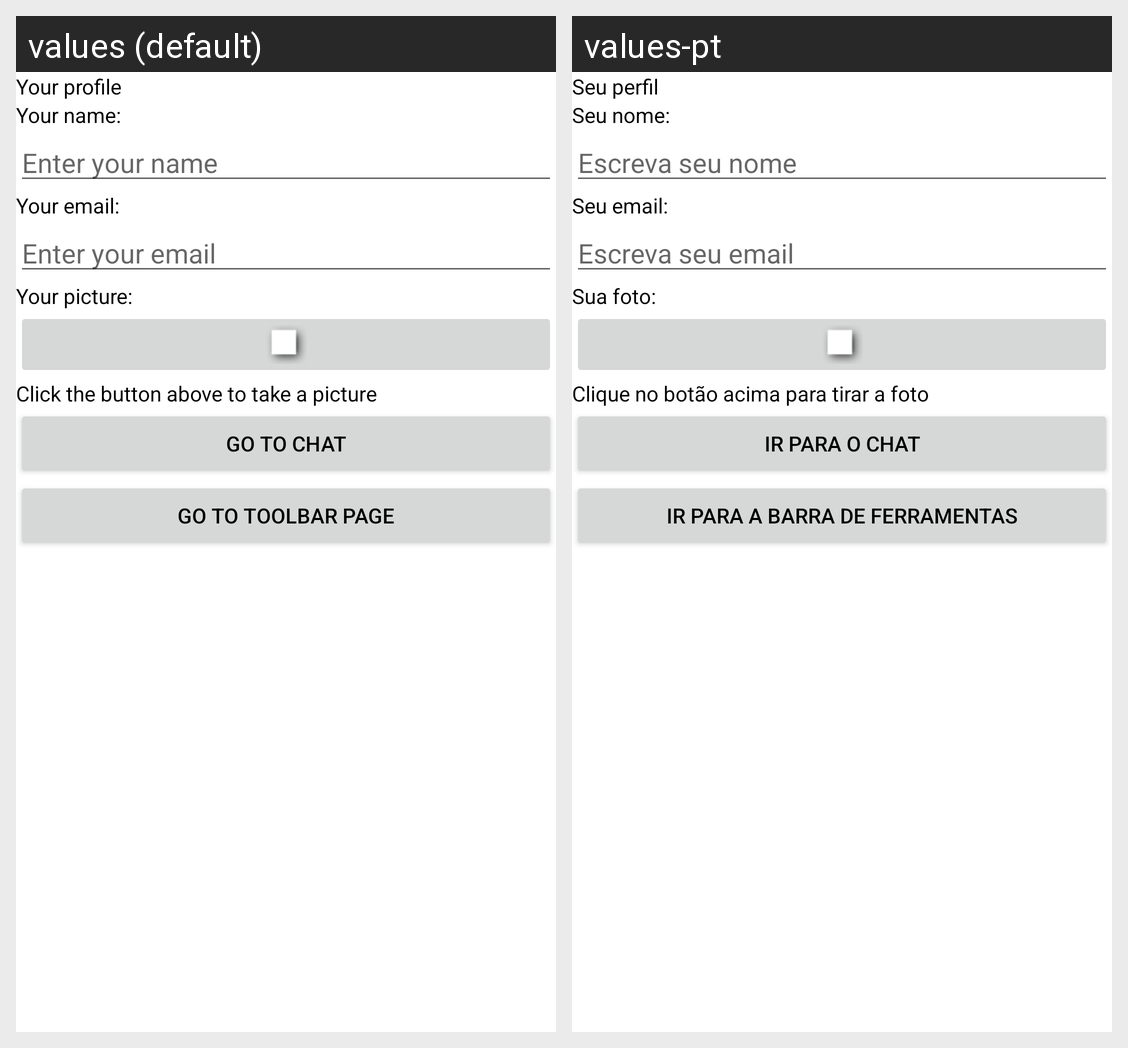

Locale-by-locale string values for the Android screen shown in this grid:
Android screen res/layout/activity_profile.xml rendered under 2 locales, left to right: values (default), values-pt. Device: Nexus 5 (rendered at 1080×1920; each locale shown at half size, 540×960, under a caption strip naming it); theme Theme.AndroidLabs.
Strings drawn on this screen, with the default value and each locale's value (text and hints the layout hard-codes, and strings that could not be matched under every locale, appear in the picture but are not listed):

yourProfile
  values: Your profile
  values-pt: Seu perfil

yourName
  values: Your name:
  values-pt: Seu nome:

enterYourName
  values: Enter your name
  values-pt: Escreva seu nome

yourEmail
  values: Your email:
  values-pt: Seu email:

enterYourEmail
  values: Enter your email
  values-pt: Escreva seu email

yourPicture
  values: Your picture:
  values-pt: Sua foto:

clickAbove
  values: Click the button above to take a picture
  values-pt: Clique no botão acima para tirar a foto

GoToChatButton
  values: Go to chat
  values-pt: Ir para o chat

toolBarButton
  values: Go to Toolbar Page
  values-pt: Ir para a barra de ferramentas
